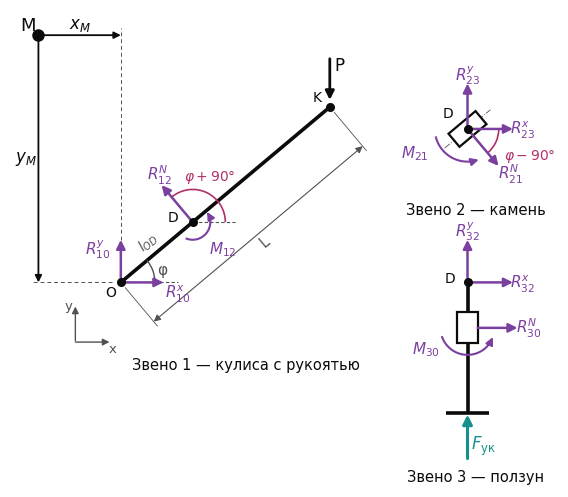

Python code for this plot: (Note: this script raises an exception after producing the figure.)
# -*- coding: utf-8 -*-
"""Рис. 7 и 13 (v21) — расчётные схемы звеньев в изображении по ЕСКД (ГОСТ 2.770-68): звенья — линиями, камень —
прямоугольником, ползун — прямоугольником на штоке; связи отброшены, поэтому шарниры O и D, центры масс S1, S3 и точка K —
точками. Рис. 13 = рис. 7 + силы тяжести, главные векторы и главный момент сил инерции. Схема без масштаба."""
import os, sys
import numpy as np, matplotlib
matplotlib.use("Agg")
import matplotlib.pyplot as plt
from matplotlib.patches import FancyArrowPatch, Rectangle, Arc
from matplotlib.transforms import Affine2D
from math import radians, cos, sin

plt.rcParams.update({"font.family": "DejaVu Sans", "mathtext.fontset": "dejavusans", "font.size": 10})
INK, INK2 = "#0b0b0b", "#52514e"
REACT, ACT, CRIMP = "#7b3fa0", "#0b0b0b", "#16908c"
GRAV, INERT, ANG = "#2a78d6", "#d9631e", "#b0306a"
LINK = 2.6                                                    # толщина линии звена


def draw(refined, fname):
    fig, ax = plt.subplots(figsize=(8.4, 6.6 if refined else 6.2), dpi=320)
    ax.set_aspect("equal"); ax.axis("off")

    def arrow(p0, p1, color, lw=1.8, ms=13, z=6):
        ax.add_patch(FancyArrowPatch(p0, p1, arrowstyle="-|>", mutation_scale=ms, color=color, lw=lw, zorder=z,
                                     shrinkA=0, shrinkB=0))

    def label(xy, s, color, ha="center", va="center", fs=11):
        ax.text(xy[0], xy[1], s, color=color, ha=ha, va=va, fontsize=fs, zorder=9)

    def point(p, ms=5.5):
        ax.plot(*p, "o", ms=ms, color=INK, zorder=8)

    def moment(c, r, a0, a1, color, txt, txy):
        th = np.radians(np.linspace(a0, a1, 40))
        xs, ys = c[0] + r * np.cos(th), c[1] + r * np.sin(th)
        ax.plot(xs[:-3], ys[:-3], color=color, lw=1.5, zorder=6)
        arrow((xs[-4], ys[-4]), (xs[-1], ys[-1]), color, lw=1.5, ms=11)
        label(txy, txt, color)

    phi = radians(40.0)
    u = np.array([cos(phi), sin(phi)]); n = np.array([-sin(phi), cos(phi)])

    # ---------------- звено 1: кулиса с рукоятью — отрезок O–K
    O = np.array([0.0, 0.0]); lOD, LK = 3.3, 9.6
    D1 = O + lOD * u; K = O + LK * u
    ax.plot([O[0], K[0]], [O[1], K[1]], color=INK, lw=LINK, zorder=4, solid_capstyle="round")
    for p in (O, D1, K):
        point(p)
    label(D1 + np.array([-0.7, 0.15]), "D", INK, fs=10)
    label(O + np.array([-0.35, -0.35]), "O", INK, fs=10)
    label(K + np.array([-0.45, 0.35]), "K", INK, fs=10)
    ax.annotate("", xy=(-1.6, -0.75), xytext=(-1.6, -2.15), arrowprops=dict(arrowstyle="-|>", color=INK2, lw=1.0))
    ax.annotate("", xy=(-0.3, -2.1), xytext=(-1.7, -2.1), arrowprops=dict(arrowstyle="-|>", color=INK2, lw=1.0))
    label((-1.85, -0.85), "y", INK2, fs=9.5); label((-0.3, -2.35), "x", INK2, fs=9.5)
    ax.plot([0, 2.0], [0, 0], color=INK2, lw=0.8, ls=(0, (3, 2)), zorder=2)
    ax.add_patch(Arc(O, 2.4, 2.4, theta1=0, theta2=40, color=INK2, lw=1.0, zorder=4))
    label((1.45, 0.45), "φ", INK2, fs=11)
    arrow(O, O + np.array([1.5, 0]), REACT); label(O + np.array([2.0, -0.4]), r"$R_{10}^{x}$", REACT)
    arrow(O, O + np.array([0, 1.5]), REACT); label(O + np.array([-0.8, 1.15]), r"$R_{10}^{y}$", REACT)
    arrow(D1, D1 + 1.7 * n, REACT); label(D1 + 1.95 * n + np.array([0.1, 0.15]), r"$R_{12}^{N}$", REACT)
    moment(D1, 0.62, 250, 395, REACT, r"$M_{12}$", D1 + np.array([1.05, -0.95]))
    ax.plot([D1[0], D1[0] + 1.5], [D1[1], D1[1]], color=INK2, lw=0.8, ls=(0, (3, 2)), zorder=2)
    ax.add_patch(Arc(D1, 2.3, 2.3, theta1=0, theta2=130, color=ANG, lw=1.2, zorder=5))
    label(D1 + np.array([0.6, 1.6]), r"$\varphi + 90°$", ANG, fs=10)
    arrow(K + np.array([0, 1.7]), K + np.array([0, 0.25]), ACT, lw=2.0); label(K + np.array([0.35, 1.45]), "P", ACT, fs=12)
    off = -1.8 * n; pa, pb = O + off, K + off
    ax.annotate("", xy=pb, xytext=pa, arrowprops=dict(arrowstyle="<|-|>", color=INK2, lw=0.8, shrinkA=0, shrinkB=0))
    for p_ in (O, K):
        ax.plot([p_[0] - 0.25 * n[0], p_[0] + off[0] - 0.2 * n[0]], [p_[1] - 0.25 * n[1], p_[1] + off[1] - 0.2 * n[1]],
                color=INK2, lw=0.6)
    mid = (pa + pb) / 2 - 0.35 * n
    ax.text(mid[0], mid[1], "L", color=INK2, fontsize=10.5, rotation=40, ha="center", va="center")
    mid2 = O + 0.5 * lOD * u + 0.45 * n
    ax.text(mid2[0], mid2[1], r"$l_{OD}$", color=INK2, fontsize=10, rotation=40, ha="center", va="center")
    label((4.4, -2.9), "Звено 1 — кулиса с рукоятью", INK, fs=10.5)
    if refined:
        S1 = O + 6.8 * u
        point(S1); label(S1 + np.array([-1.0, -0.42]), r"$S_{1}$", INK, fs=10)
        arrow(S1, S1 + np.array([0, -1.45]), GRAV); label(S1 + np.array([0.42, -1.25]), r"$G_{1}$", GRAV)
        arrow(S1, S1 + 1.45 * n, INERT); label(S1 + 1.45 * n + np.array([-0.15, 0.32]), r"$\Phi_{1}^{\tau}$", INERT)
        arrow(S1, S1 + 1.45 * u, INERT); label(S1 + 1.45 * u + np.array([0.15, 0.42]), r"$\Phi_{1}^{n}$", INERT)
        moment(S1, 0.78, -70, 15, INERT, r"$M_{\Phi 1}$", S1 + np.array([1.35, -0.62]))

    # ---------------- точка приведения моментов M
    Mp = np.array([-2.9, 8.7])
    ax.plot(*Mp, "o", ms=8, color=INK, zorder=9); label(Mp + np.array([-0.35, 0.35]), "M", INK, fs=13)
    ax.plot([0, 0], [0.3, Mp[1] + 0.25], color=INK2, lw=0.7, ls=(0, (4, 3)), zorder=1)
    ax.plot([-0.3, Mp[0] - 0.25], [0, 0], color=INK2, lw=0.7, ls=(0, (4, 3)), zorder=1)
    ax.annotate("", xy=(0, Mp[1]), xytext=tuple(Mp), arrowprops=dict(arrowstyle="-|>", color=INK, lw=1.3, shrinkA=4, shrinkB=0))
    ax.annotate("", xy=(Mp[0], 0), xytext=tuple(Mp), arrowprops=dict(arrowstyle="-|>", color=INK, lw=1.3, shrinkA=4, shrinkB=0))
    label(((Mp[0] + 0) / 2, Mp[1] + 0.38), r"$x_{M}$", INK, fs=12)
    label((Mp[0] - 0.45, Mp[1] / 2), r"$y_{M}$", INK, fs=12)

    # ---------------- звено 2: камень — прямоугольник с осью кулисы (ЕСКД), точка D
    D2 = np.array([12.2, 5.4])
    rect = Rectangle((-0.62, -0.3), 1.24, 0.6, fc="white", ec=INK, lw=1.6, zorder=3)
    rect.set_transform(Affine2D().rotate(phi).translate(*D2) + ax.transData); ax.add_patch(rect)
    ax.plot(*np.array([D2 - 1.05 * u, D2 + 1.05 * u]).T, color=INK2, lw=0.6, ls=(0, (8, 2, 1, 2)), zorder=2)
    point(D2); label(D2 + np.array([-0.7, 0.55]), "D", INK, fs=10)
    arrow(D2, D2 - 1.7 * n, REACT); label(D2 - 1.95 * n + np.array([0.25, -0.1]), r"$R_{21}^{N}$", REACT)
    arrow(D2, D2 + np.array([1.6, 0]), REACT); label(D2 + np.array([1.95, -0.05]), r"$R_{23}^{x}$", REACT)
    arrow(D2, D2 + np.array([0, 1.6]), REACT); label(D2 + np.array([0.0, 1.9]), r"$R_{23}^{y}$", REACT)
    moment(D2, 1.15, 195, 290, REACT, r"$M_{21}$", D2 + np.array([-1.85, -0.85]))
    ax.add_patch(Arc(D2, 2.2, 2.2, theta1=-50, theta2=0, color=ANG, lw=1.2, zorder=5))
    label(D2 + np.array([2.2, -0.95]), r"$\varphi - 90°$", ANG, fs=10)
    label((D2[0] + 0.3, 2.55), "Звено 2 — камень", INK, fs=10.5)

    # ---------------- звено 3: ползун — шток линией, направляемая часть прямоугольником, головка — поперечная линия
    D3 = np.array([12.2, 0.0]); yG, yH = -1.6, (-5.6 if refined else -4.6)
    ax.plot([D3[0], D3[0]], [D3[1], yH], color=INK, lw=LINK, zorder=4, solid_capstyle="butt")
    ax.plot([D3[0] - 0.75, D3[0] + 0.75], [yH, yH], color=INK, lw=LINK, zorder=4, solid_capstyle="butt")
    ax.add_patch(Rectangle((D3[0] - 0.36, yG - 0.55), 0.72, 1.1, fc="white", ec=INK, lw=1.6, zorder=5))
    point(D3); label(D3 + np.array([-0.62, 0.15]), "D", INK, fs=10)
    arrow(D3, D3 + np.array([1.6, 0]), REACT); label(D3 + np.array([1.95, -0.05]), r"$R_{32}^{x}$", REACT)
    arrow(D3, D3 + np.array([0, 1.5]), REACT); label(D3 + np.array([0.0, 1.8]), r"$R_{32}^{y}$", REACT)
    G = np.array([D3[0] + 0.36, yG])
    arrow(G, G + np.array([1.4, 0]), REACT); label(G + np.array([1.8, 0.0]), r"$R_{30}^{N}$", REACT)
    moment(np.array([D3[0], yG]), 0.95, 200, 340, REACT, r"$M_{30}$", np.array([D3[0] - 1.45, yG - 0.75]))
    if refined:
        S3 = np.array([D3[0], -3.9])
        point(S3); label(S3 + np.array([-0.62, 0.0]), r"$S_{3}$", INK, fs=10)
        arrow(S3, S3 + np.array([0, -1.25]), GRAV); label(S3 + np.array([0.62, -0.95]), r"$G_{3}$", GRAV)
        arrow(S3, S3 + np.array([0, 1.1]), INERT); label(S3 + np.array([0.62, 0.85]), r"$\Phi_{3}$", INERT)
    arrow(np.array([D3[0], yH - 1.6]), np.array([D3[0], yH - 0.05]), CRIMP, lw=2.2, ms=14)
    label(np.array([D3[0] + 0.55, yH - 1.15]), r"$F_{\mathrm{ук}}$", CRIMP, fs=12)
    label((D3[0] + 0.3, yH - 2.25), "Звено 3 — ползун", INK, fs=10.5)

    if refined:
        leg = [(r"$\Phi_{1} = \Phi_{1}^{\tau} + \Phi_{1}^{n}$ — главный вектор сил инерции кулисы", INERT),
               (r"$M_{\Phi 1}$ — главный момент сил инерции кулисы", INERT),
               (r"$\Phi_{3}$ — главный вектор сил инерции ползуна", INERT),
               (r"$G_{1},\ G_{3}$ — силы тяжести", GRAV)]
        for k, (t, c) in enumerate(leg):
            ax.text(-3.7, -4.6 - 0.62 * k, t, color=c, fontsize=9.6, ha="left", va="center")
    ax.set_xlim(-3.9, 15.4); ax.set_ylim(yH - 2.6, 9.6)
    fig.savefig(os.path.join(os.path.dirname(os.path.abspath(__file__)), fname), facecolor="white", bbox_inches="tight",
                pad_inches=0.06)
    plt.close(fig)


draw(False, "fig7_fbd_v21.png")
draw(True, "fig13_fbd_v21.png")
print("ok")
